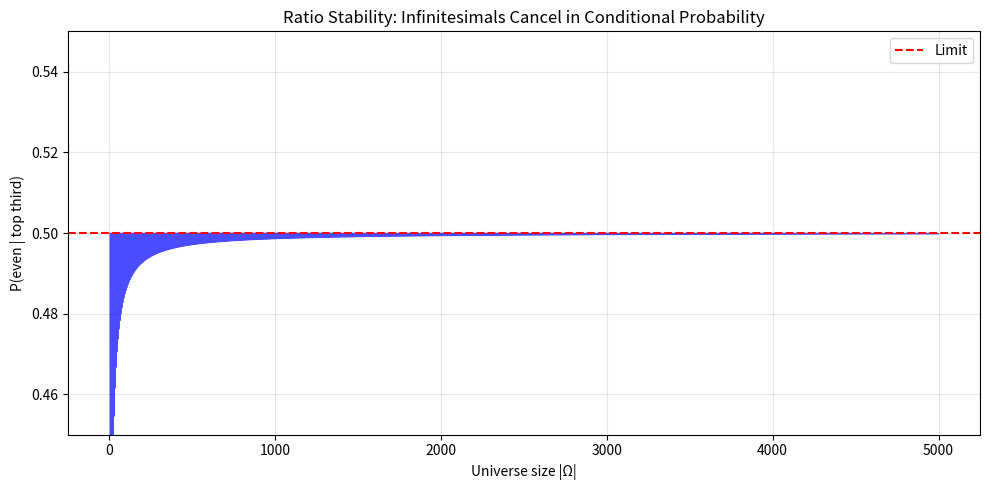

Source code (Python):
import matplotlib
matplotlib.use('Agg')
import matplotlib.pyplot as plt
import numpy as np

def compute_cp(n):
    even = set(x for x in range(n) if x % 2 == 0)
    top = set(x for x in range(n) if x >= 2*n//3)
    return len(even & top) / len(top) if top else 0

sizes = list(range(6, 5001, 2))
cps = [compute_cp(n) for n in sizes]

fig, ax = plt.subplots(figsize=(10, 5))
ax.plot(sizes, cps, 'b-', lw=0.5, alpha=0.7)
ax.axhline(y=0.5, color='r', ls='--', label='Limit')
ax.set_xlabel('Universe size |Ω|')
ax.set_ylabel('P(even | top third)')
ax.set_title('Ratio Stability: Infinitesimals Cancel in Conditional Probability')
ax.legend()
ax.set_ylim(0.45, 0.55)
ax.grid(True, alpha=0.3)
plt.tight_layout()
plt.savefig('ratio_stability.png', dpi=150)
print('Saved ratio_stability.png')
